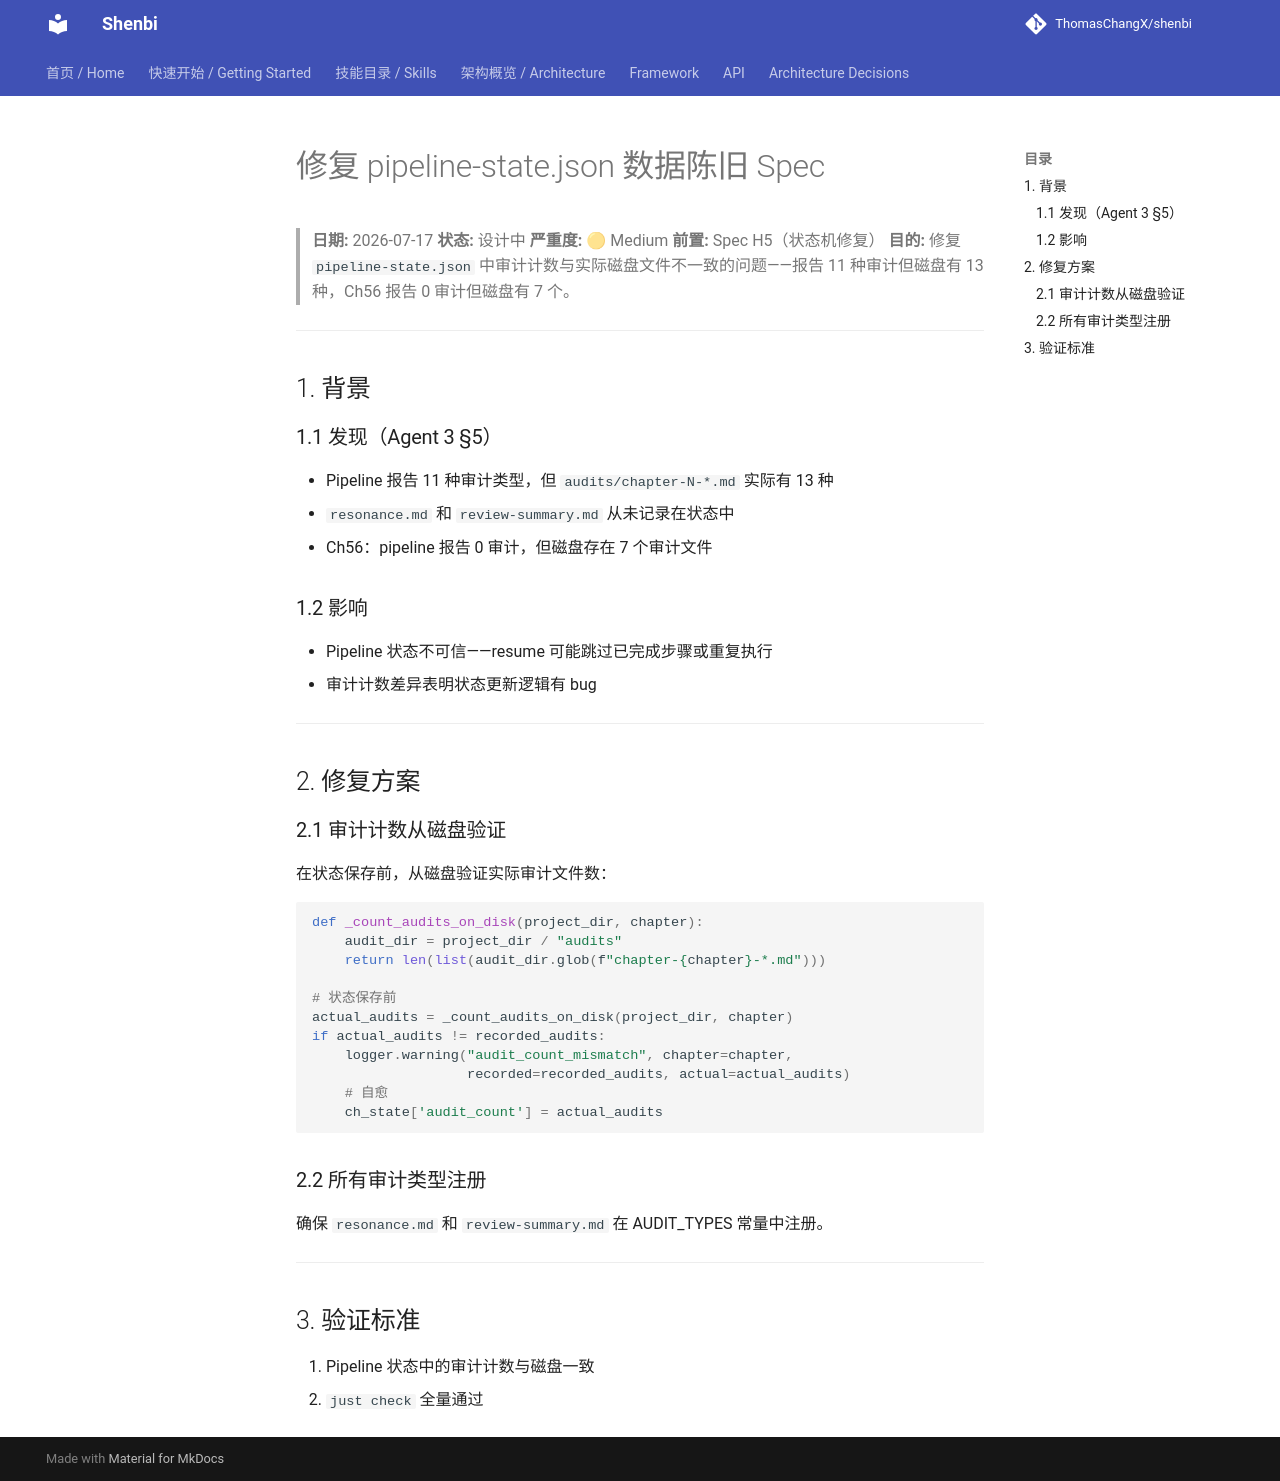

repository: ThomasChangX/shenbi · page: superpowers/specs/archive/2026-07-17-fix-pipeline-state-stale-data-design/index.html · generator: mkdocs

# 修复 pipeline-state.json 数据陈旧 Spec

> **日期:** 2026-07-17
> **状态:** 设计中
> **严重度:** 🟡 Medium
> **前置:** Spec H5（状态机修复）
> **目的:** 修复 `pipeline-state.json` 中审计计数与实际磁盘文件不一致的问题——报告 11 种审计但磁盘有 13 种，Ch56 报告 0 审计但磁盘有 7 个。

---

## 1. 背景

### 1.1 发现（Agent 3 §5）

- Pipeline 报告 11 种审计类型，但 `audits/chapter-N-*.md` 实际有 13 种
- `resonance.md` 和 `review-summary.md` 从未记录在状态中
- Ch56：pipeline 报告 0 审计，但磁盘存在 7 个审计文件

### 1.2 影响

- Pipeline 状态不可信——resume 可能跳过已完成步骤或重复执行
- 审计计数差异表明状态更新逻辑有 bug

---

## 2. 修复方案

### 2.1 审计计数从磁盘验证

在状态保存前，从磁盘验证实际审计文件数：

```python
def _count_audits_on_disk(project_dir, chapter):
    audit_dir = project_dir / "audits"
    return len(list(audit_dir.glob(f"chapter-{chapter}-*.md")))

# 状态保存前
actual_audits = _count_audits_on_disk(project_dir, chapter)
if actual_audits != recorded_audits:
    logger.warning("audit_count_mismatch", chapter=chapter,
                   recorded=recorded_audits, actual=actual_audits)
    # 自愈
    ch_state['audit_count'] = actual_audits
```

### 2.2 所有审计类型注册

确保 `resonance.md` 和 `review-summary.md` 在 AUDIT_TYPES 常量中注册。

---

## 3. 验证标准

1. Pipeline 状态中的审计计数与磁盘一致
2. `just check` 全量通过
